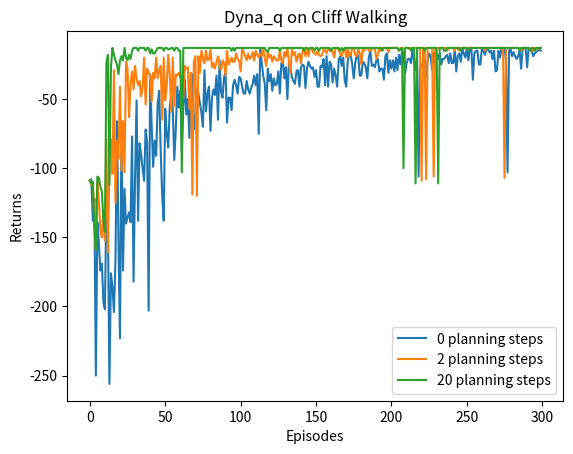

Write the Python code that produced this figure.
import numpy as np
from tqdm import tqdm
import matplotlib.pyplot as plt
import random
import time

class CliffWalking:
    def __init__(self, nrow = 4, ncol = 12):
        self.nrow = nrow
        self.ncol = ncol
        self.x = 0
        self.y = self.nrow - 1

    def step(self, action):
        action_total = [[0, -1], [0, 1], [-1, 0], [1, 0]]
        self.x = min(self.ncol - 1, max(0, self.x + action_total[action][0]))
        self.y = min(self.nrow - 1, max(0, self.y + action_total[action][1]))
        next_state = self.y * self.ncol + self.x
        reward = -1
        done = False
        if self.y == self.nrow - 1 and self.x > 0:
            done = True
            if self.x != self.ncol - 1:
                reward = -100
        
        return next_state, done, reward
    
    def reset(self):
        self.x = 0
        self.y = self.nrow - 1
        return self.y * self.ncol + self.x
    
class DynaQ:
    def __init__(self, gamma, alpha, epsilon, ncol, nrow, n_action, n_qplanning):
        self.gamma = gamma
        self.alpha = alpha
        self.epsilon = epsilon
        self.n_action = n_action
        self.Q_table = np.zeros([ncol * nrow, n_action])
        self.model = dict()
        self.n_qplanning = n_qplanning

    def take_action(self, state):
        if np.random.random() > self.epsilon:
            action = np.argmax(self.Q_table[state])
        else:
            action = np.random.randint(self.n_action)
        return action
    
    def best_action(self, state):
        a_max = max(self.Q_table[state])
        a = [0 for _ in range(self.n_action)]
        for i in range(self.n_action):
            if self.Q_table[state, i] == a_max:
                a[i] = 1
        return a
    
    def q_learning(self, s0, a0, r, s1):
        G = r + self.gamma * self.Q_table[s1].max()
        self.Q_table[s0, a0] += self.alpha * (G - self.Q_table[s0, a0])

    def update(self, s0, a0, r, s1):
        self.q_learning(s0, a0, r, s1)
        self.model[(s0, a0)] = r, s1
        for _ in range(self.n_qplanning):
            (s, a), (r, s_) = random.choice(list(self.model.items()))
            self.q_learning(s, a, r, s_)

def Dynaq_CliffWalking(n_planning):
    ncol = 12
    nrow = 4
    env = CliffWalking()
    gamma = 0.9
    alpha = 0.1
    epsilon = 0.01
    n_action = 4
    n_qplanning = n_planning
    agent = DynaQ(gamma, alpha, epsilon, ncol, nrow, n_action, n_qplanning)
    episode_num = 300
    episode_reward_list = []
    for i in range(10):
        with tqdm(total = int(episode_num / 10), desc = 'Iration: %d' % i) as pbar:
            for j in range(int(episode_num / 10)):
                state = env.reset()
                episdoe_reward = 0
                done = False
                while not done:
                    action = agent.take_action(state)
                    next_state, done, reward = env.step(action)
                    agent.update(state, action, reward, next_state)
                    state = next_state
                    episdoe_reward += reward
                episode_reward_list.append(episdoe_reward)
                if len(episode_reward_list) % 10 == 0:
                    pbar.set_postfix({
                        'episode':
                        '%d' % (i * (episode_num / 10) + j + 1),
                        'return':
                        '%.3f' % np.mean(episode_reward_list[-10:])
                    })
                pbar.update(1)
    
    return episode_reward_list

np.random.seed(0)
random.seed(0)
dynaq_step_list = [0, 2, 20]
for dynaq_step in dynaq_step_list:
    print('Q_Planning步数: %d' % dynaq_step)
    time.sleep(0.5)
    episode_return = Dynaq_CliffWalking(dynaq_step)
    episode_len = list(range(len(episode_return)))
    plt.plot(episode_len, episode_return, label = str(dynaq_step) + ' planning steps')
plt.legend()
plt.xlabel('Episodes')
plt.ylabel('Returns')
plt.title('Dyna_q on {}'.format('Cliff Walking'))
plt.show()
